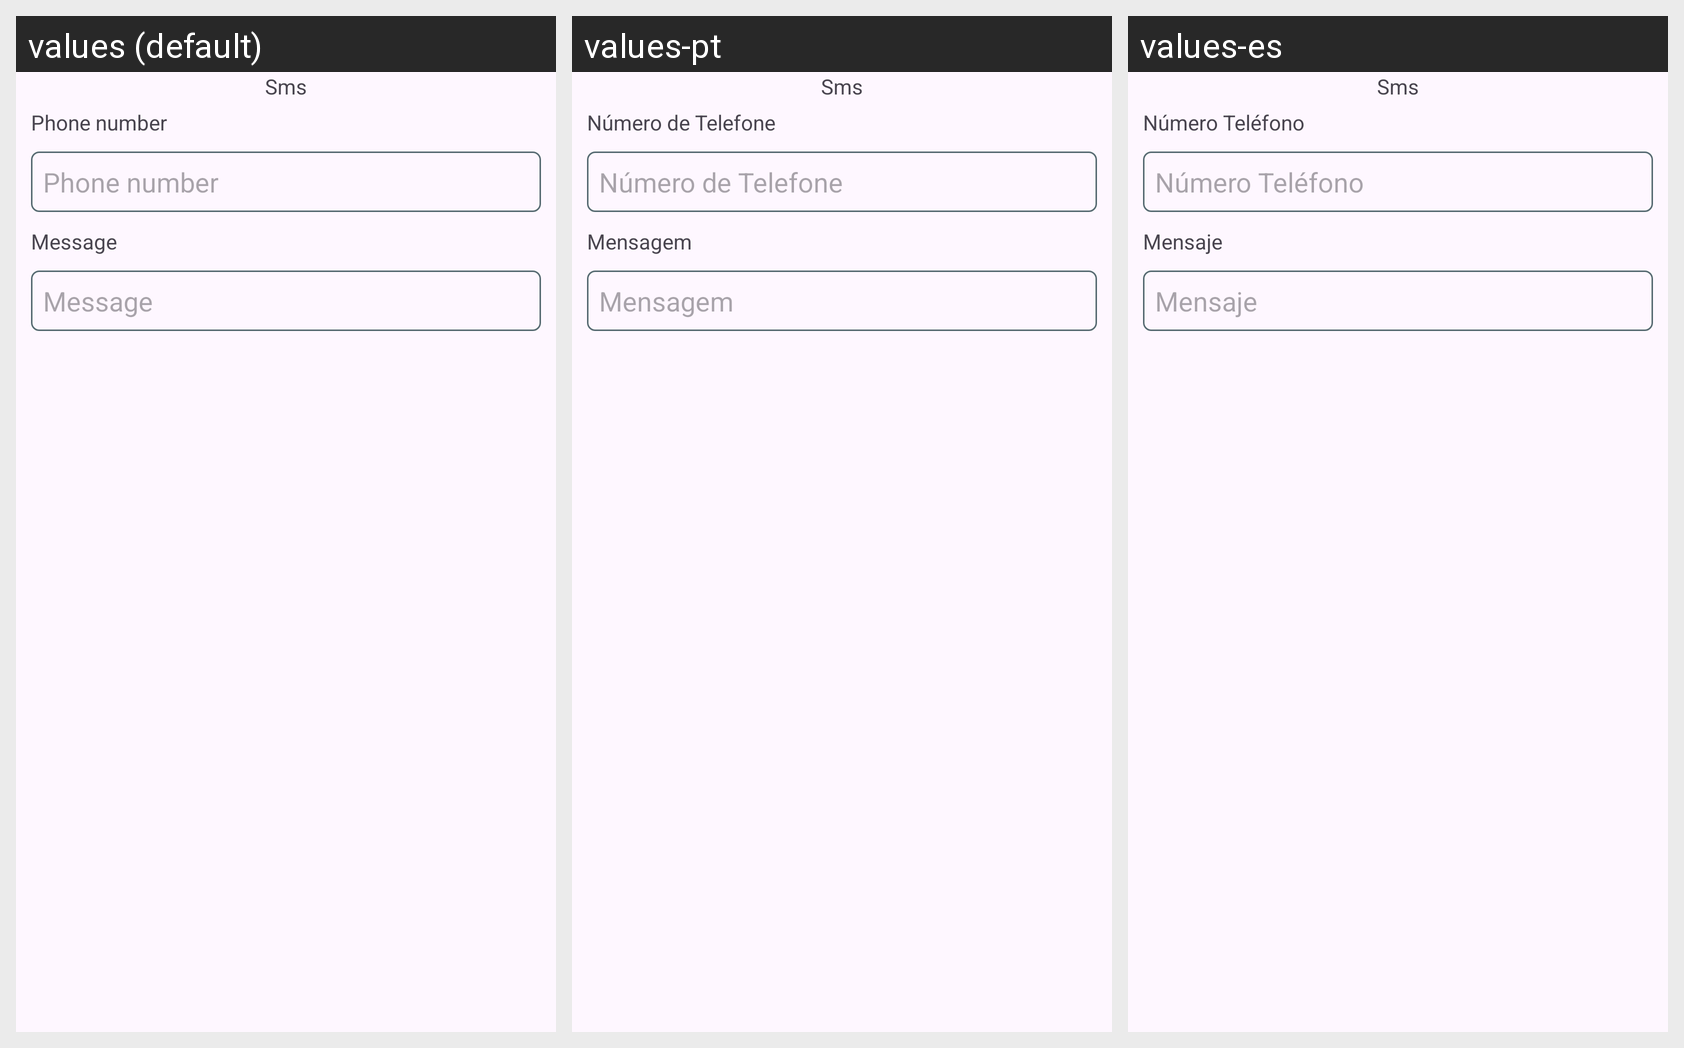

For this localized Android screen grid, give each drawn string resource with its value in every locale shown.
Android screen res/layout/fragment_create_qr_sms.xml rendered under 3 locales, left to right: values (default), values-pt, values-es. Device: Nexus 5 (rendered at 1080×1920; each locale shown at half size, 540×960, under a caption strip naming it); theme Theme.QRScanMaster.
Strings drawn on this screen, with the default value and each locale's value (text and hints the layout hard-codes, and strings that could not be matched under every locale, appear in the picture but are not listed):

create_qr_sms_prin
  values: Sms
  values-pt: Sms
  values-es: Sms

create_qr_sms_phone
  values: Phone number
  values-pt: Número de Telefone
  values-es: Número Teléfono

create_qr_email_message
  values: Message
  values-pt: Mensagem
  values-es: Mensaje
